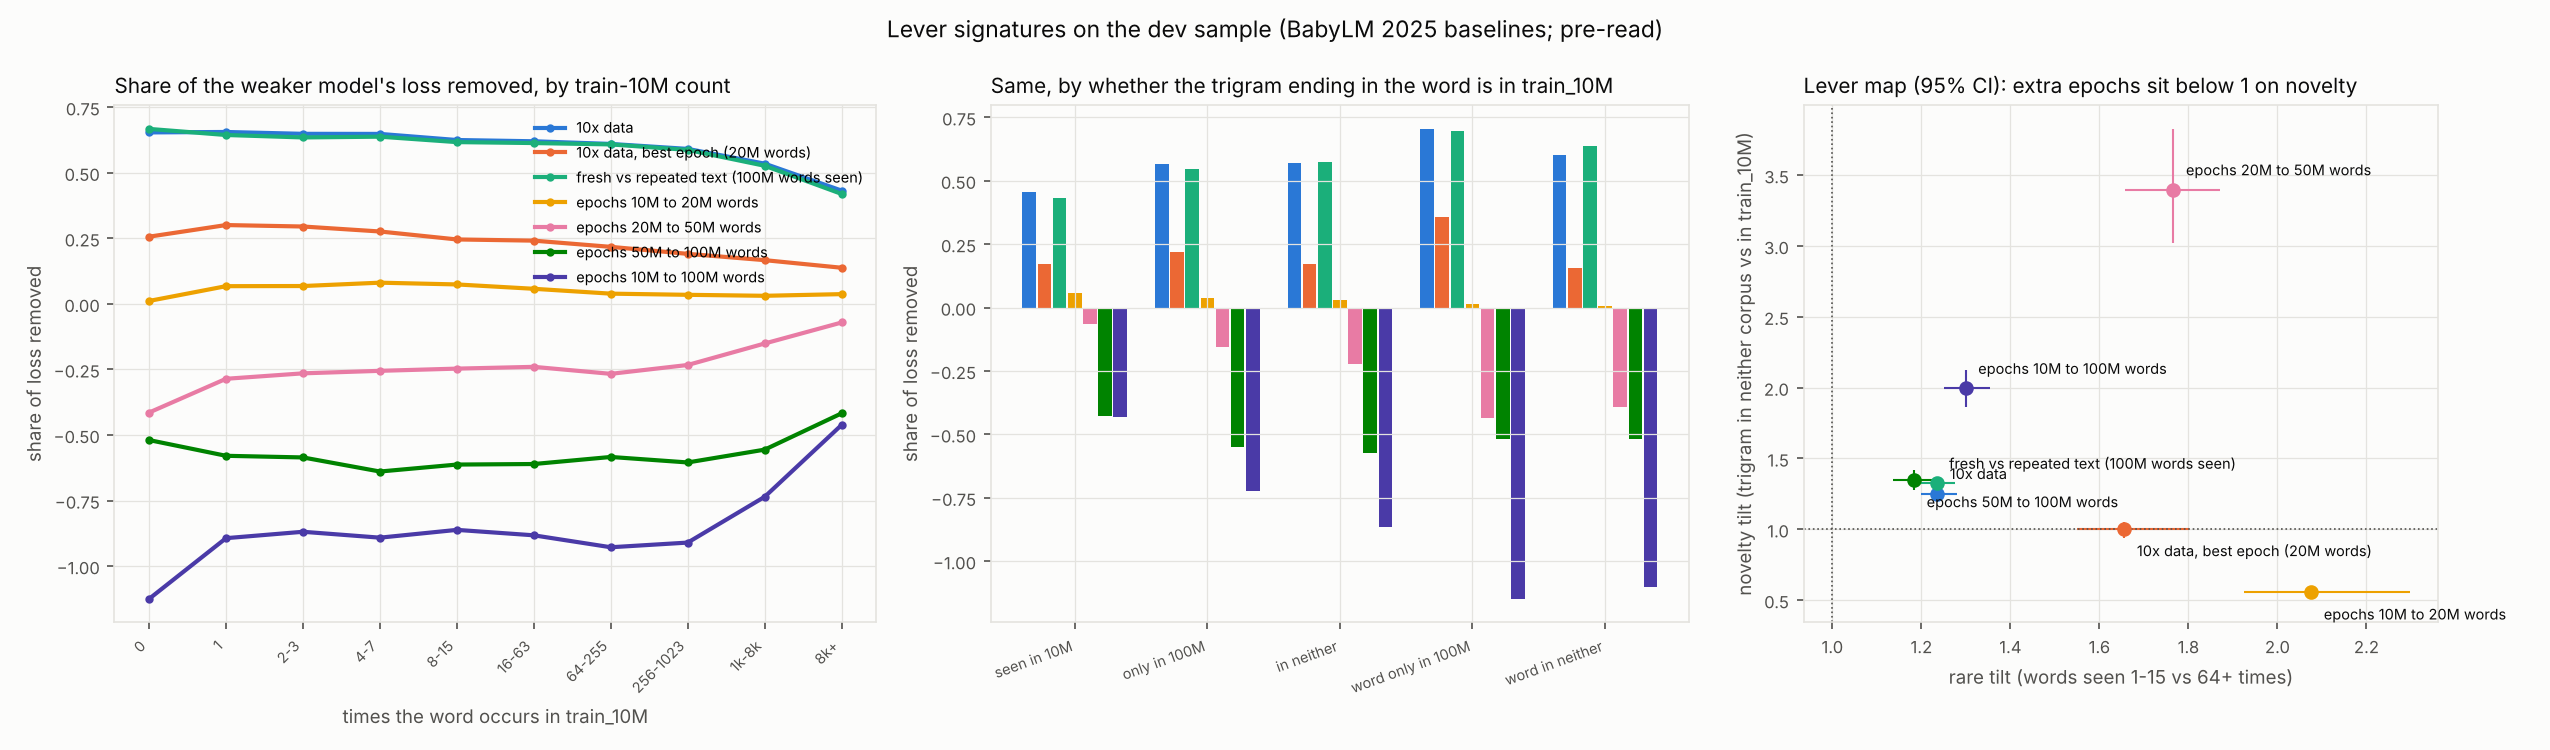

The data file committed next to this chart (first rows):
lever, weaker, stronger, dim, label, n, loss_weaker, gain, share_removed
10x data, port_S_10M_e10_s0/chck_100M, grid_S_100M_e10_s0/chck_1000M, all, all, 993245, 9.831, 5.411, 0.5504
10x data, port_S_10M_e10_s0/chck_100M, grid_S_100M_e10_s0/chck_1000M, freq10, 0, 17896, 47.22, 30.88, 0.6539
10x data, port_S_10M_e10_s0/chck_100M, grid_S_100M_e10_s0/chck_1000M, freq10, 1, 4333, 34.78, 22.8, 0.6556
10x data, port_S_10M_e10_s0/chck_100M, grid_S_100M_e10_s0/chck_1000M, freq10, 2-3, 5960, 32.63, 21.16, 0.6485
10x data, port_S_10M_e10_s0/chck_100M, grid_S_100M_e10_s0/chck_1000M, freq10, 4-7, 8127, 29.02, 18.81, 0.6482
10x data, port_S_10M_e10_s0/chck_100M, grid_S_100M_e10_s0/chck_1000M, freq10, 8-15, 11292, 25.91, 16.19, 0.6249
10x data, port_S_10M_e10_s0/chck_100M, grid_S_100M_e10_s0/chck_1000M, freq10, 16-63, 35928, 22.57, 13.99, 0.6201
10x data, port_S_10M_e10_s0/chck_100M, grid_S_100M_e10_s0/chck_1000M, freq10, 64-255, 72412, 16.66, 10.16, 0.61
10x data, port_S_10M_e10_s0/chck_100M, grid_S_100M_e10_s0/chck_1000M, freq10, 256-1023, 95616, 14.58, 8.62, 0.591
10x data, port_S_10M_e10_s0/chck_100M, grid_S_100M_e10_s0/chck_1000M, freq10, 1k-8k, 187675, 10.17, 5.441, 0.5347
10x data, port_S_10M_e10_s0/chck_100M, grid_S_100M_e10_s0/chck_1000M, freq10, 8k+, 554006, 4.919, 2.125, 0.432
10x data, port_S_10M_e10_s0/chck_100M, grid_S_100M_e10_s0/chck_1000M, trigram_cov, seen in 10M, 433781, 5.099, 2.321, 0.4553
10x data, port_S_10M_e10_s0/chck_100M, grid_S_100M_e10_s0/chck_1000M, trigram_cov, only in 100M, 177796, 9.413, 5.315, 0.5646
10x data, port_S_10M_e10_s0/chck_100M, grid_S_100M_e10_s0/chck_1000M, trigram_cov, in neither, 363772, 13.84, 7.889, 0.5701
10x data, port_S_10M_e10_s0/chck_100M, grid_S_100M_e10_s0/chck_1000M, trigram_cov, word only in 100M, 10215, 42.51, 29.94, 0.7043
10x data, port_S_10M_e10_s0/chck_100M, grid_S_100M_e10_s0/chck_1000M, trigram_cov, word in neither, 7681, 53.48, 32.12, 0.6007
10x data, port_S_10M_e10_s0/chck_100M, grid_S_100M_e10_s0/chck_1000M, context, first in chunk, 206095, 18.01, 10.48, 0.5817
10x data, port_S_10M_e10_s0/chck_100M, grid_S_100M_e10_s0/chck_1000M, context, word repeated, 446746, 9.029, 4.746, 0.5256
10x data, port_S_10M_e10_s0/chck_100M, grid_S_100M_e10_s0/chck_1000M, context, bigram repeated, 340404, 5.928, 3.215, 0.5423
10x data, best epoch (20M words), port_S_10M_e10_s0/chck_20M, grid_S_100M_e10_s0/chck_1000M, all, all, 993245, 5.434, 1.014, 0.1866
10x data, best epoch (20M words), port_S_10M_e10_s0/chck_20M, grid_S_100M_e10_s0/chck_1000M, freq10, 0, 17896, 21.97, 5.63, 0.2563
10x data, best epoch (20M words), port_S_10M_e10_s0/chck_20M, grid_S_100M_e10_s0/chck_1000M, freq10, 1, 4333, 17.13, 5.148, 0.3006
10x data, best epoch (20M words), port_S_10M_e10_s0/chck_20M, grid_S_100M_e10_s0/chck_1000M, freq10, 2-3, 5960, 16.27, 4.8, 0.2951
10x data, best epoch (20M words), port_S_10M_e10_s0/chck_20M, grid_S_100M_e10_s0/chck_1000M, freq10, 4-7, 8127, 14.1, 3.893, 0.2761
10x data, best epoch (20M words), port_S_10M_e10_s0/chck_20M, grid_S_100M_e10_s0/chck_1000M, freq10, 8-15, 11292, 12.89, 3.166, 0.2457
10x data, best epoch (20M words), port_S_10M_e10_s0/chck_20M, grid_S_100M_e10_s0/chck_1000M, freq10, 16-63, 35928, 11.3, 2.725, 0.2412
10x data, best epoch (20M words), port_S_10M_e10_s0/chck_20M, grid_S_100M_e10_s0/chck_1000M, freq10, 64-255, 72412, 8.303, 1.806, 0.2175
10x data, best epoch (20M words), port_S_10M_e10_s0/chck_20M, grid_S_100M_e10_s0/chck_1000M, freq10, 256-1023, 95616, 7.37, 1.406, 0.1908
10x data, best epoch (20M words), port_S_10M_e10_s0/chck_20M, grid_S_100M_e10_s0/chck_1000M, freq10, 1k-8k, 187675, 5.681, 0.9473, 0.1667
10x data, best epoch (20M words), port_S_10M_e10_s0/chck_20M, grid_S_100M_e10_s0/chck_1000M, freq10, 8k+, 554006, 3.24, 0.4464, 0.1378
10x data, best epoch (20M words), port_S_10M_e10_s0/chck_20M, grid_S_100M_e10_s0/chck_1000M, trigram_cov, seen in 10M, 433781, 3.355, 0.5773, 0.1721
10x data, best epoch (20M words), port_S_10M_e10_s0/chck_20M, grid_S_100M_e10_s0/chck_1000M, trigram_cov, only in 100M, 177796, 5.251, 1.153, 0.2196
10x data, best epoch (20M words), port_S_10M_e10_s0/chck_20M, grid_S_100M_e10_s0/chck_1000M, trigram_cov, in neither, 363772, 7.19, 1.24, 0.1725
10x data, best epoch (20M words), port_S_10M_e10_s0/chck_20M, grid_S_100M_e10_s0/chck_1000M, trigram_cov, word only in 100M, 10215, 19.5, 6.931, 0.3554
10x data, best epoch (20M words), port_S_10M_e10_s0/chck_20M, grid_S_100M_e10_s0/chck_1000M, trigram_cov, word in neither, 7681, 25.25, 3.9, 0.1544
10x data, best epoch (20M words), port_S_10M_e10_s0/chck_20M, grid_S_100M_e10_s0/chck_1000M, context, first in chunk, 206095, 9.414, 1.878, 0.1995
10x data, best epoch (20M words), port_S_10M_e10_s0/chck_20M, grid_S_100M_e10_s0/chck_1000M, context, word repeated, 446746, 5.134, 0.851, 0.1658
10x data, best epoch (20M words), port_S_10M_e10_s0/chck_20M, grid_S_100M_e10_s0/chck_1000M, context, bigram repeated, 340404, 3.419, 0.7053, 0.2063
fresh vs repeated text (100M words seen), port_S_10M_e10_s0/chck_100M, grid_S_100M_e1_s0/chck_100M, all, all, 993245, 9.831, 5.349, 0.5441
fresh vs repeated text (100M words seen), port_S_10M_e10_s0/chck_100M, grid_S_100M_e1_s0/chck_100M, freq10, 0, 17896, 47.22, 31.51, 0.6673
fresh vs repeated text (100M words seen), port_S_10M_e10_s0/chck_100M, grid_S_100M_e1_s0/chck_100M, freq10, 1, 4333, 34.78, 22.4, 0.6441
fresh vs repeated text (100M words seen), port_S_10M_e10_s0/chck_100M, grid_S_100M_e1_s0/chck_100M, freq10, 2-3, 5960, 32.63, 20.71, 0.6348
fresh vs repeated text (100M words seen), port_S_10M_e10_s0/chck_100M, grid_S_100M_e1_s0/chck_100M, freq10, 4-7, 8127, 29.02, 18.5, 0.6377
fresh vs repeated text (100M words seen), port_S_10M_e10_s0/chck_100M, grid_S_100M_e1_s0/chck_100M, freq10, 8-15, 11292, 25.91, 15.99, 0.617
fresh vs repeated text (100M words seen), port_S_10M_e10_s0/chck_100M, grid_S_100M_e1_s0/chck_100M, freq10, 16-63, 35928, 22.57, 13.84, 0.6134
fresh vs repeated text (100M words seen), port_S_10M_e10_s0/chck_100M, grid_S_100M_e1_s0/chck_100M, freq10, 64-255, 72412, 16.66, 10.13, 0.6082
fresh vs repeated text (100M words seen), port_S_10M_e10_s0/chck_100M, grid_S_100M_e1_s0/chck_100M, freq10, 256-1023, 95616, 14.58, 8.564, 0.5872
fresh vs repeated text (100M words seen), port_S_10M_e10_s0/chck_100M, grid_S_100M_e1_s0/chck_100M, freq10, 1k-8k, 187675, 10.17, 5.359, 0.5267
fresh vs repeated text (100M words seen), port_S_10M_e10_s0/chck_100M, grid_S_100M_e1_s0/chck_100M, freq10, 8k+, 554006, 4.919, 2.062, 0.4193
fresh vs repeated text (100M words seen), port_S_10M_e10_s0/chck_100M, grid_S_100M_e1_s0/chck_100M, trigram_cov, seen in 10M, 433781, 5.099, 2.201, 0.4317
fresh vs repeated text (100M words seen), port_S_10M_e10_s0/chck_100M, grid_S_100M_e1_s0/chck_100M, trigram_cov, only in 100M, 177796, 9.413, 5.15, 0.5471
fresh vs repeated text (100M words seen), port_S_10M_e10_s0/chck_100M, grid_S_100M_e1_s0/chck_100M, trigram_cov, in neither, 363772, 13.84, 7.914, 0.5719
fresh vs repeated text (100M words seen), port_S_10M_e10_s0/chck_100M, grid_S_100M_e1_s0/chck_100M, trigram_cov, word only in 100M, 10215, 42.51, 29.65, 0.6975
fresh vs repeated text (100M words seen), port_S_10M_e10_s0/chck_100M, grid_S_100M_e1_s0/chck_100M, trigram_cov, word in neither, 7681, 53.48, 33.98, 0.6354
fresh vs repeated text (100M words seen), port_S_10M_e10_s0/chck_100M, grid_S_100M_e1_s0/chck_100M, context, first in chunk, 206095, 18.01, 10.41, 0.5781
fresh vs repeated text (100M words seen), port_S_10M_e10_s0/chck_100M, grid_S_100M_e1_s0/chck_100M, context, word repeated, 446746, 9.029, 4.692, 0.5196
fresh vs repeated text (100M words seen), port_S_10M_e10_s0/chck_100M, grid_S_100M_e1_s0/chck_100M, context, bigram repeated, 340404, 5.928, 3.146, 0.5307
epochs 10M to 20M words, port_S_10M_e10_s0/chck_10M, port_S_10M_e10_s0/chck_20M, all, all, 993245, 5.652, 0.2177, 0.03852
epochs 10M to 20M words, port_S_10M_e10_s0/chck_10M, port_S_10M_e10_s0/chck_20M, freq10, 0, 17896, 22.22, 0.2481, 0.01117
epochs 10M to 20M words, port_S_10M_e10_s0/chck_10M, port_S_10M_e10_s0/chck_20M, freq10, 1, 4333, 18.37, 1.24, 0.06751
... 73 more rows
